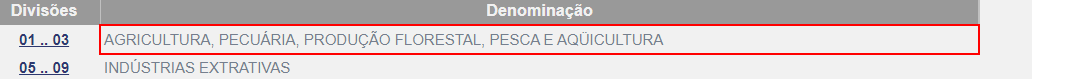
Workflow: Main

Step 1: get-text from the table cell in window 'IBGE | Concla | Busca online' (chrome.exe)

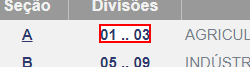
Step 2: get-text from the {0}

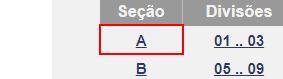
Step 3: click on the table cell in window 'IBGE | Concla | Busca online' (chrome.exe)

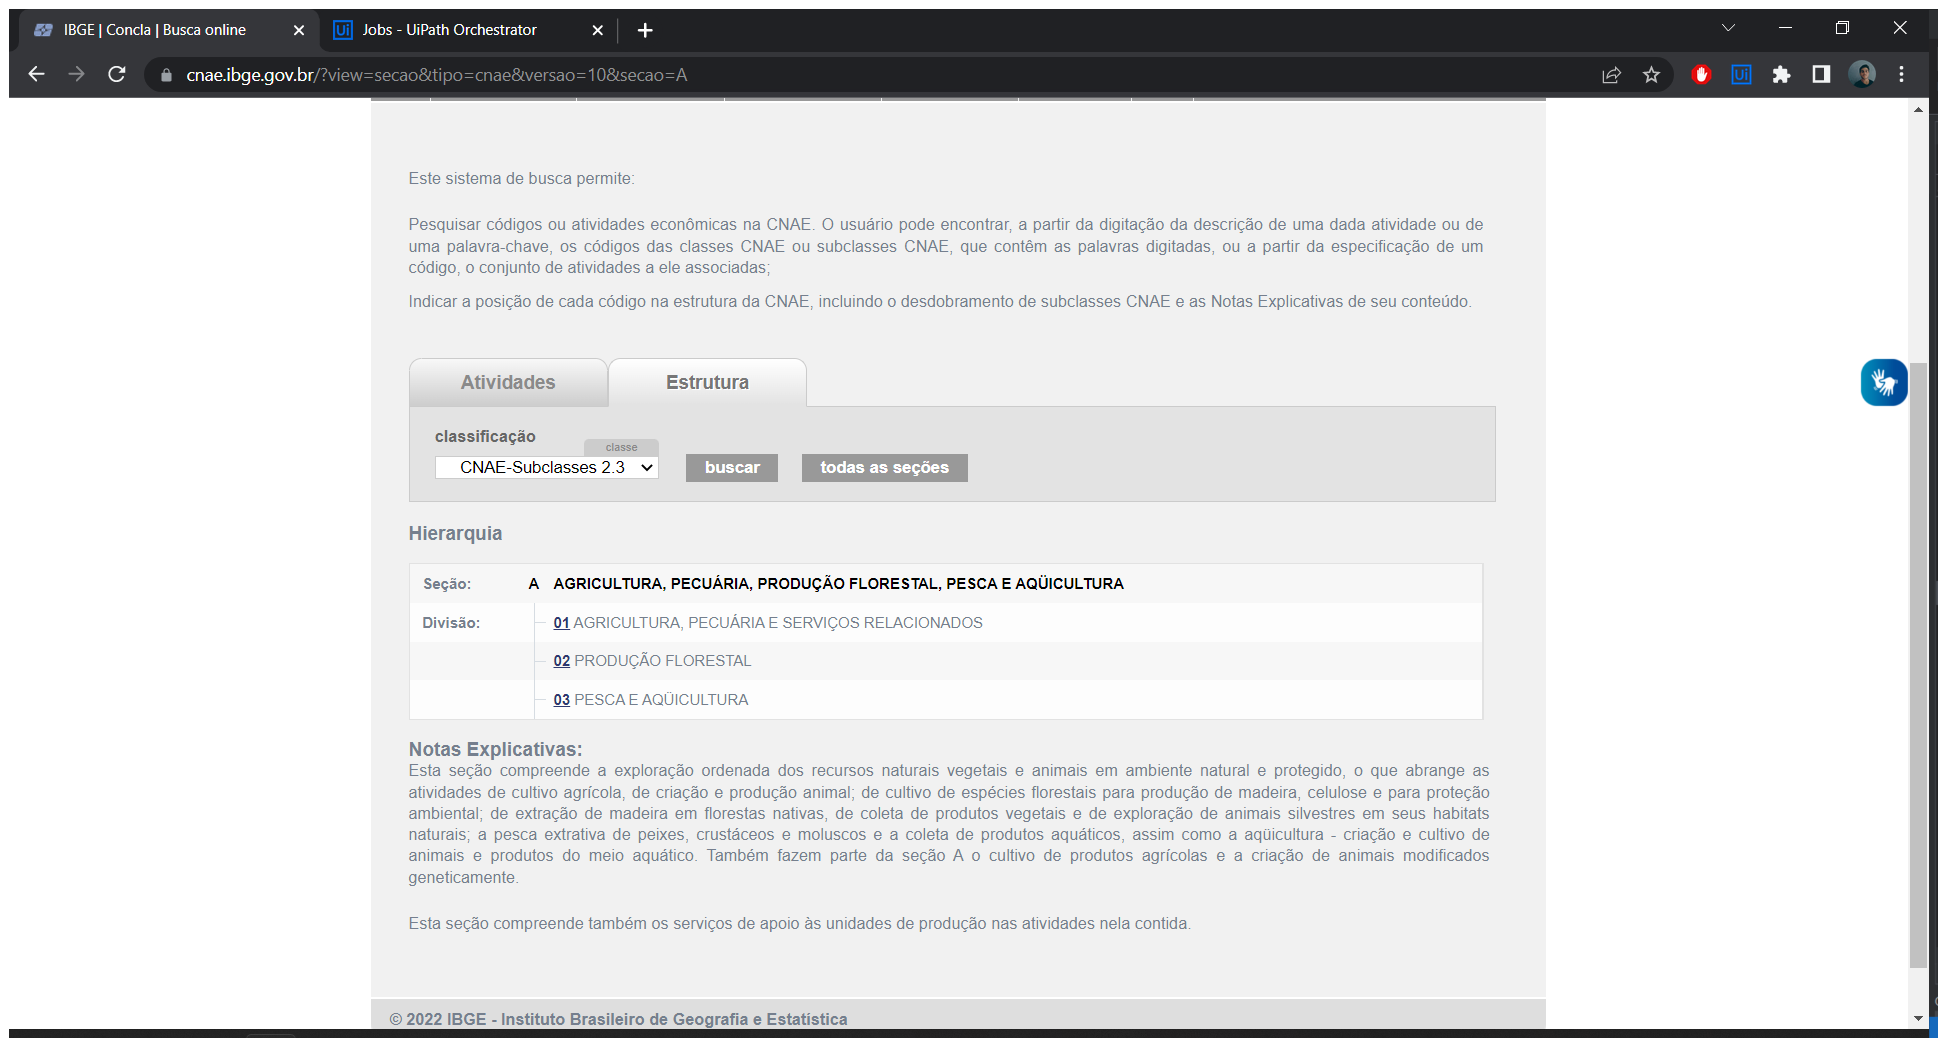
Step 4: Use Application/Browser in window 'IBGE | Concla | Busca online' (chrome.exe)

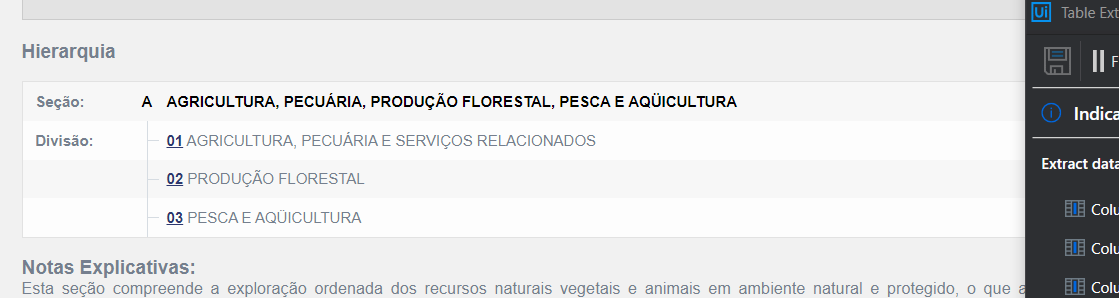
Step 5: get-text

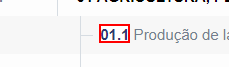
Step 6: click on '{0}'

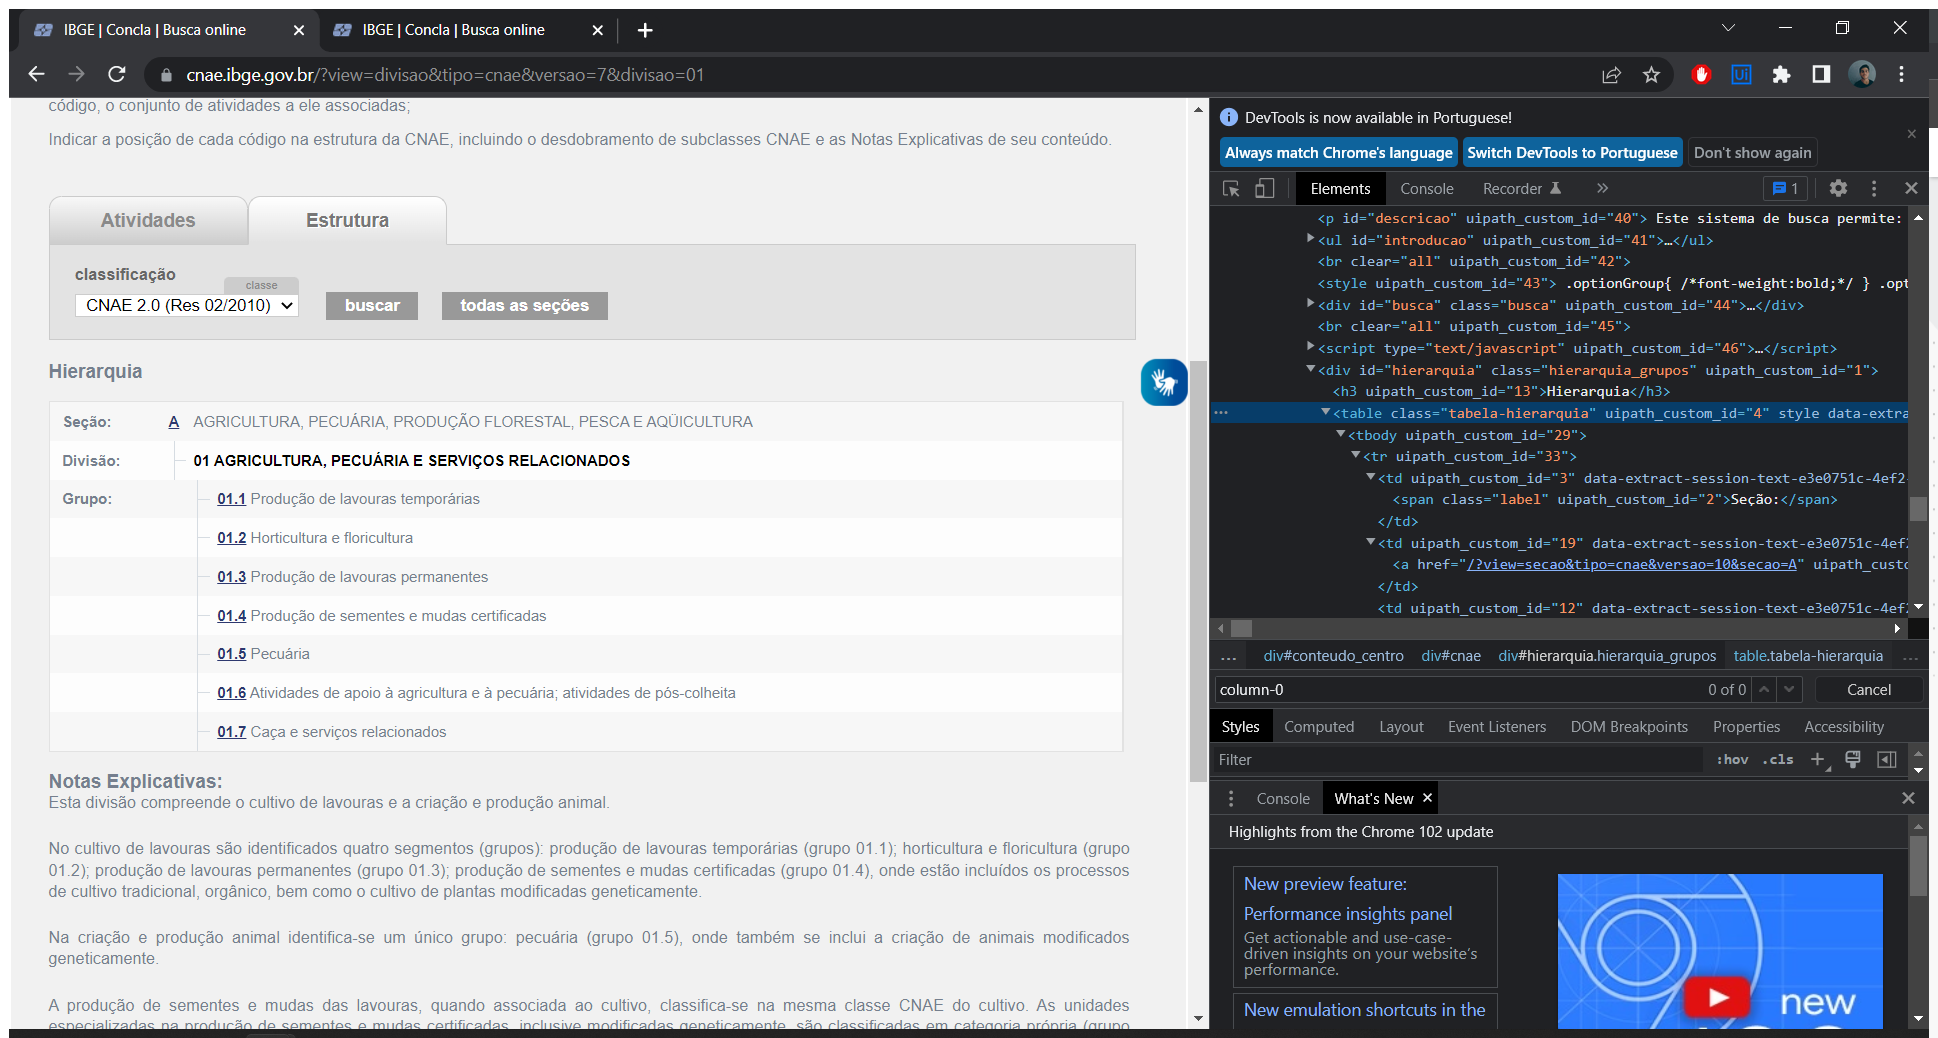
Step 7: Use Application/Browser in window 'IBGE | Concla | Busca online' (chrome.exe)

Step 8: click on '{0}' (same screen as step 6)

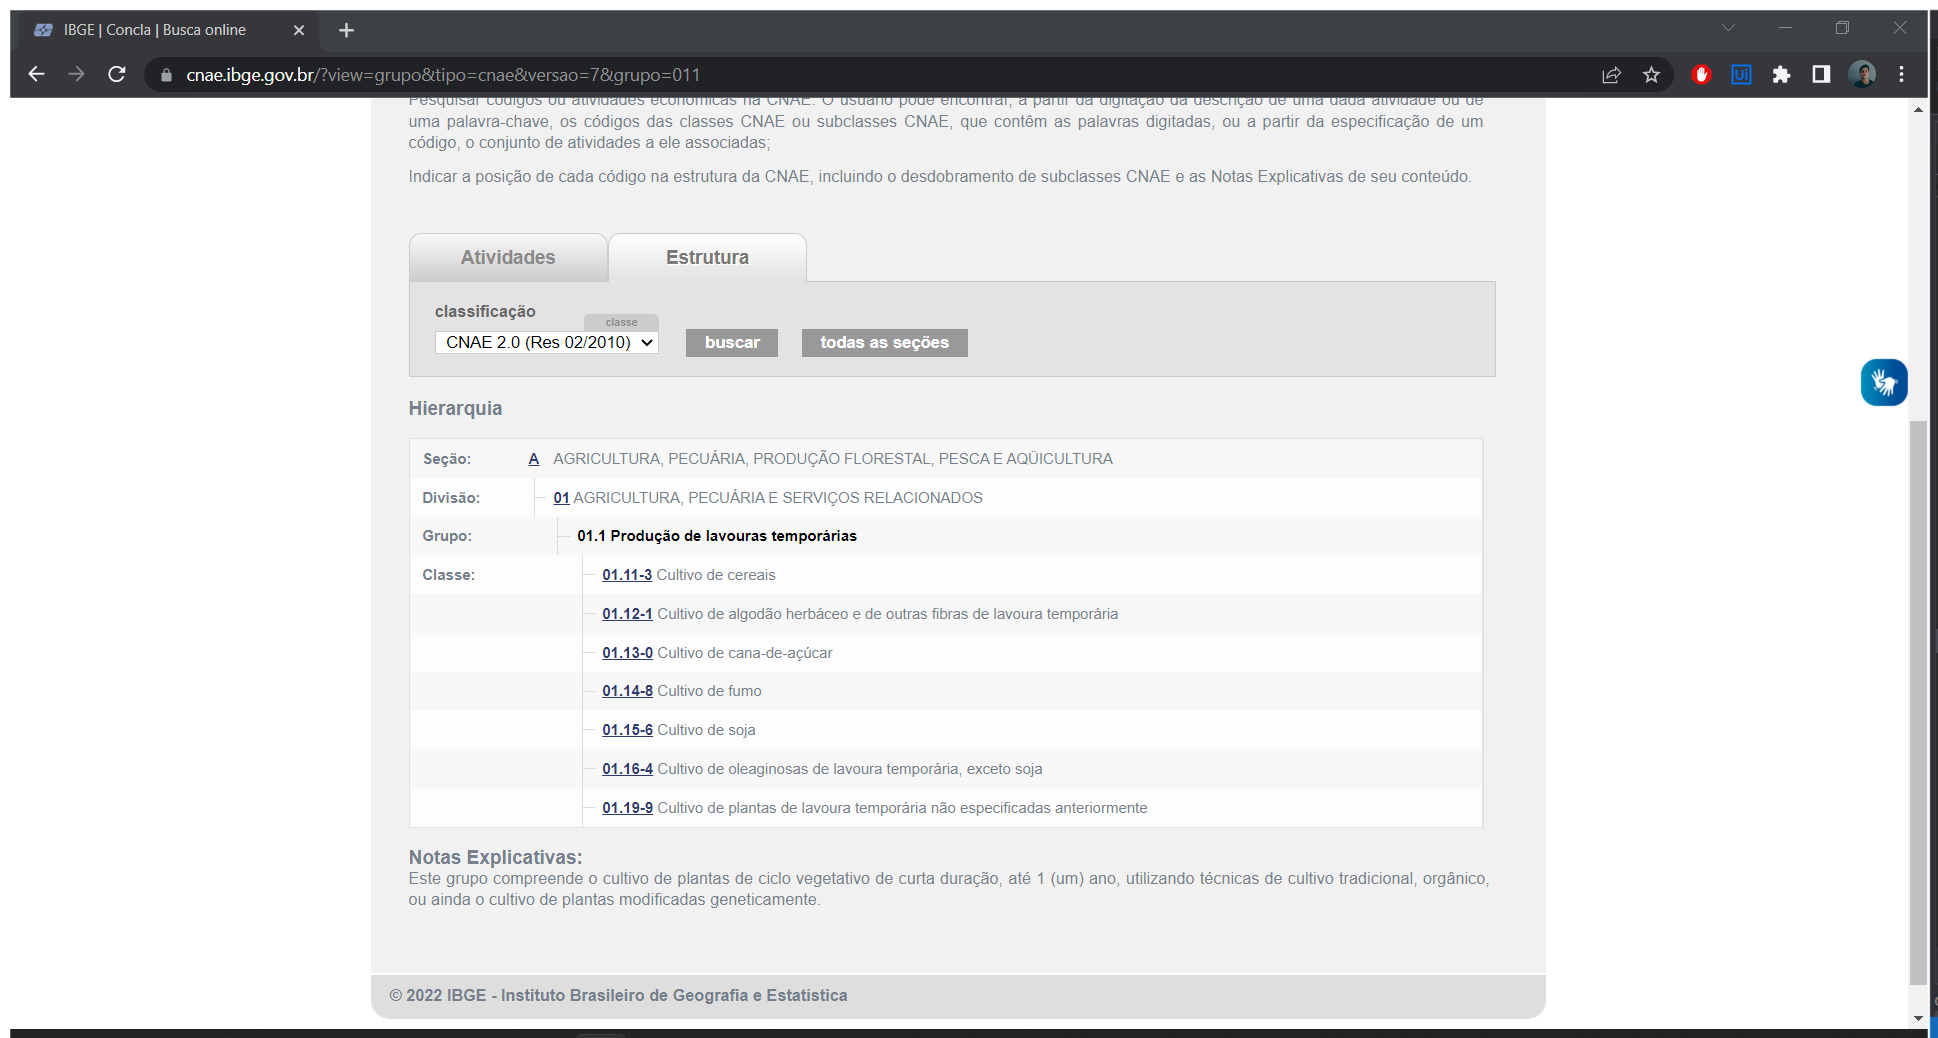
Step 9: Use Browser Chrome: IBGE | Concla | Busca online in window 'IBGE | Concla | Busca online' (chrome.exe)

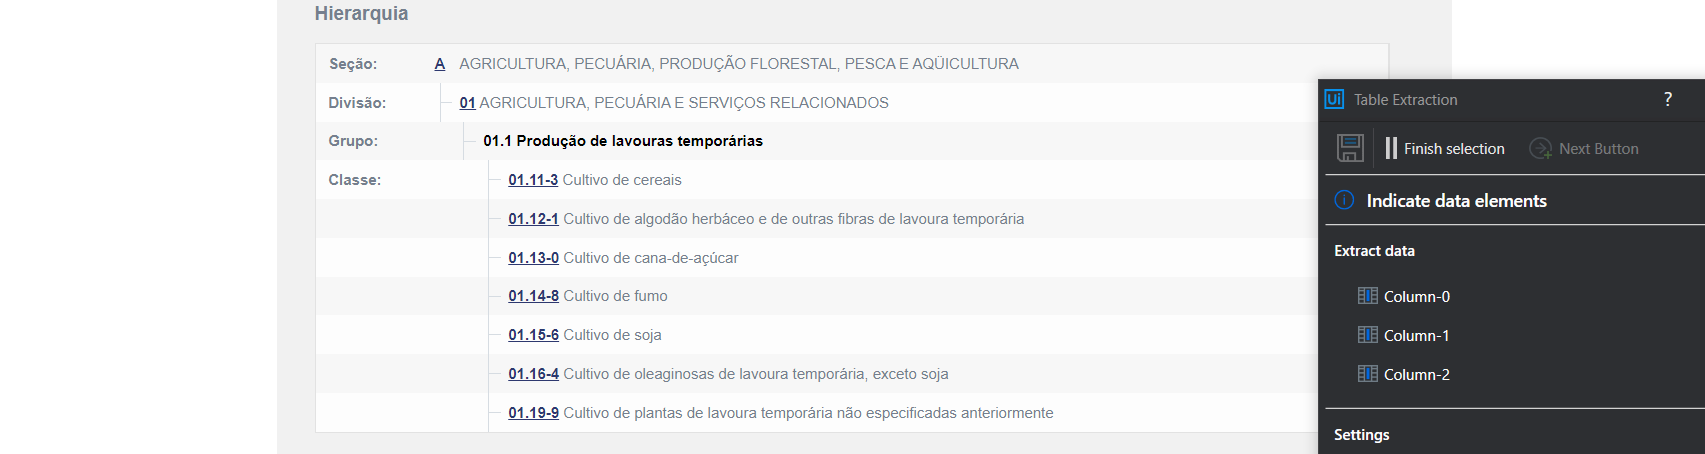
Step 10: get-text

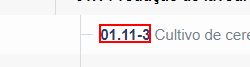
Step 11: click on '{0}'

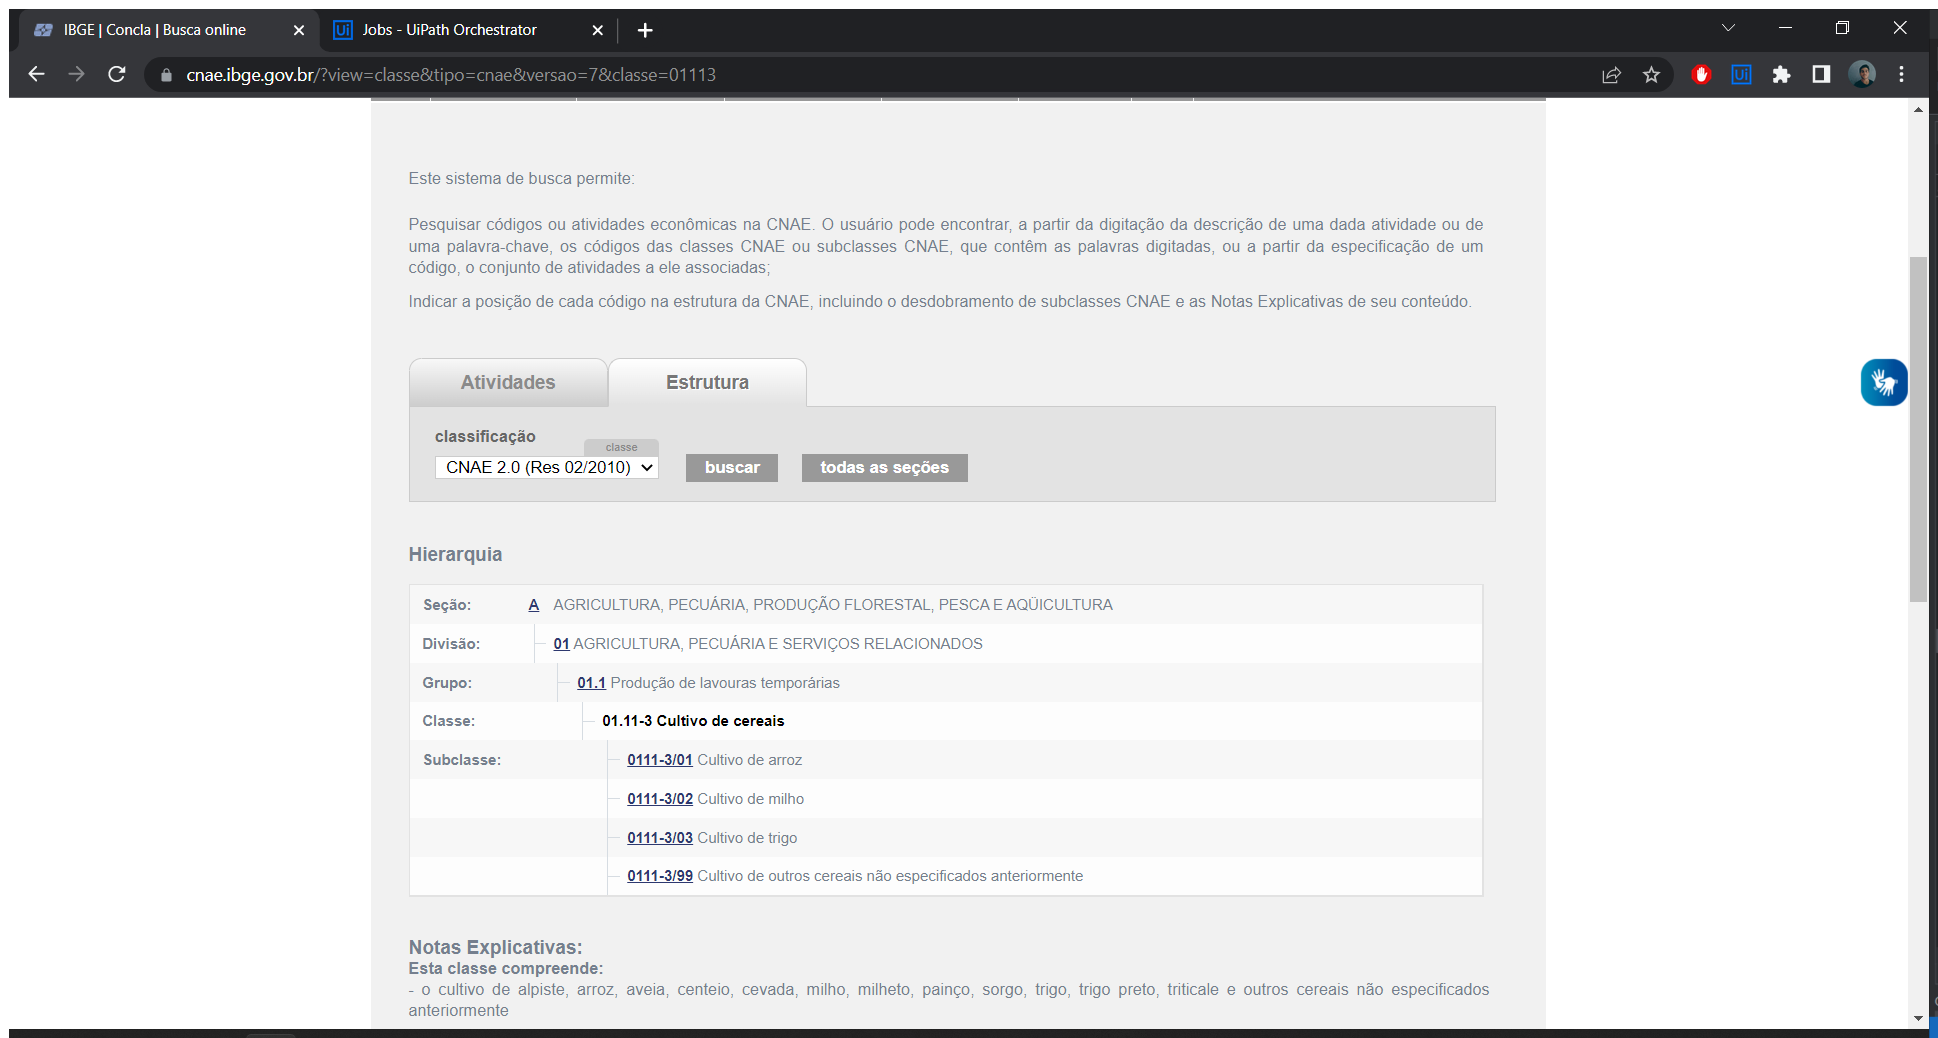
Step 12: Use Application/Browser in window 'IBGE | Concla | Busca online' (chrome.exe)

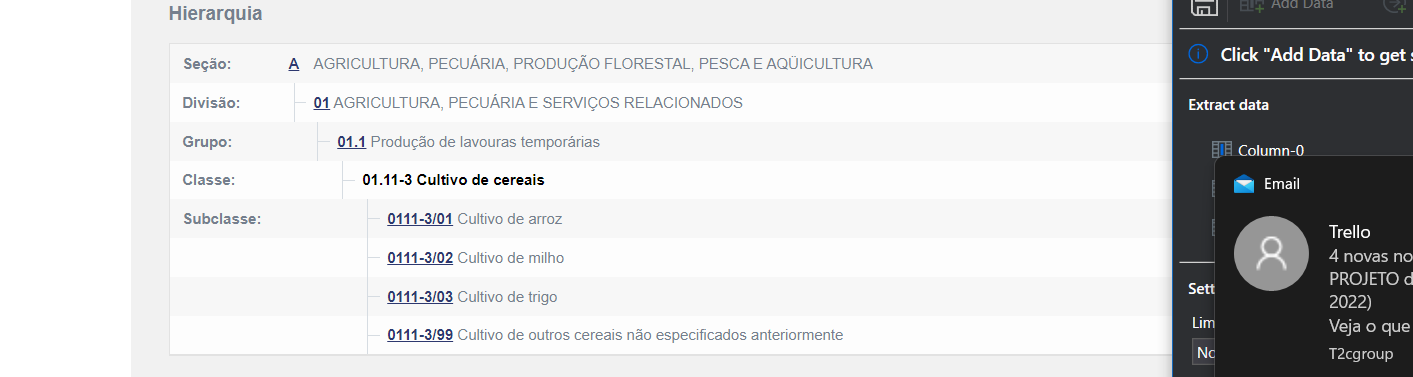
Step 13: get-text

Step 14: click on '{0}' (same screen as step 6) (repeated 3 times)